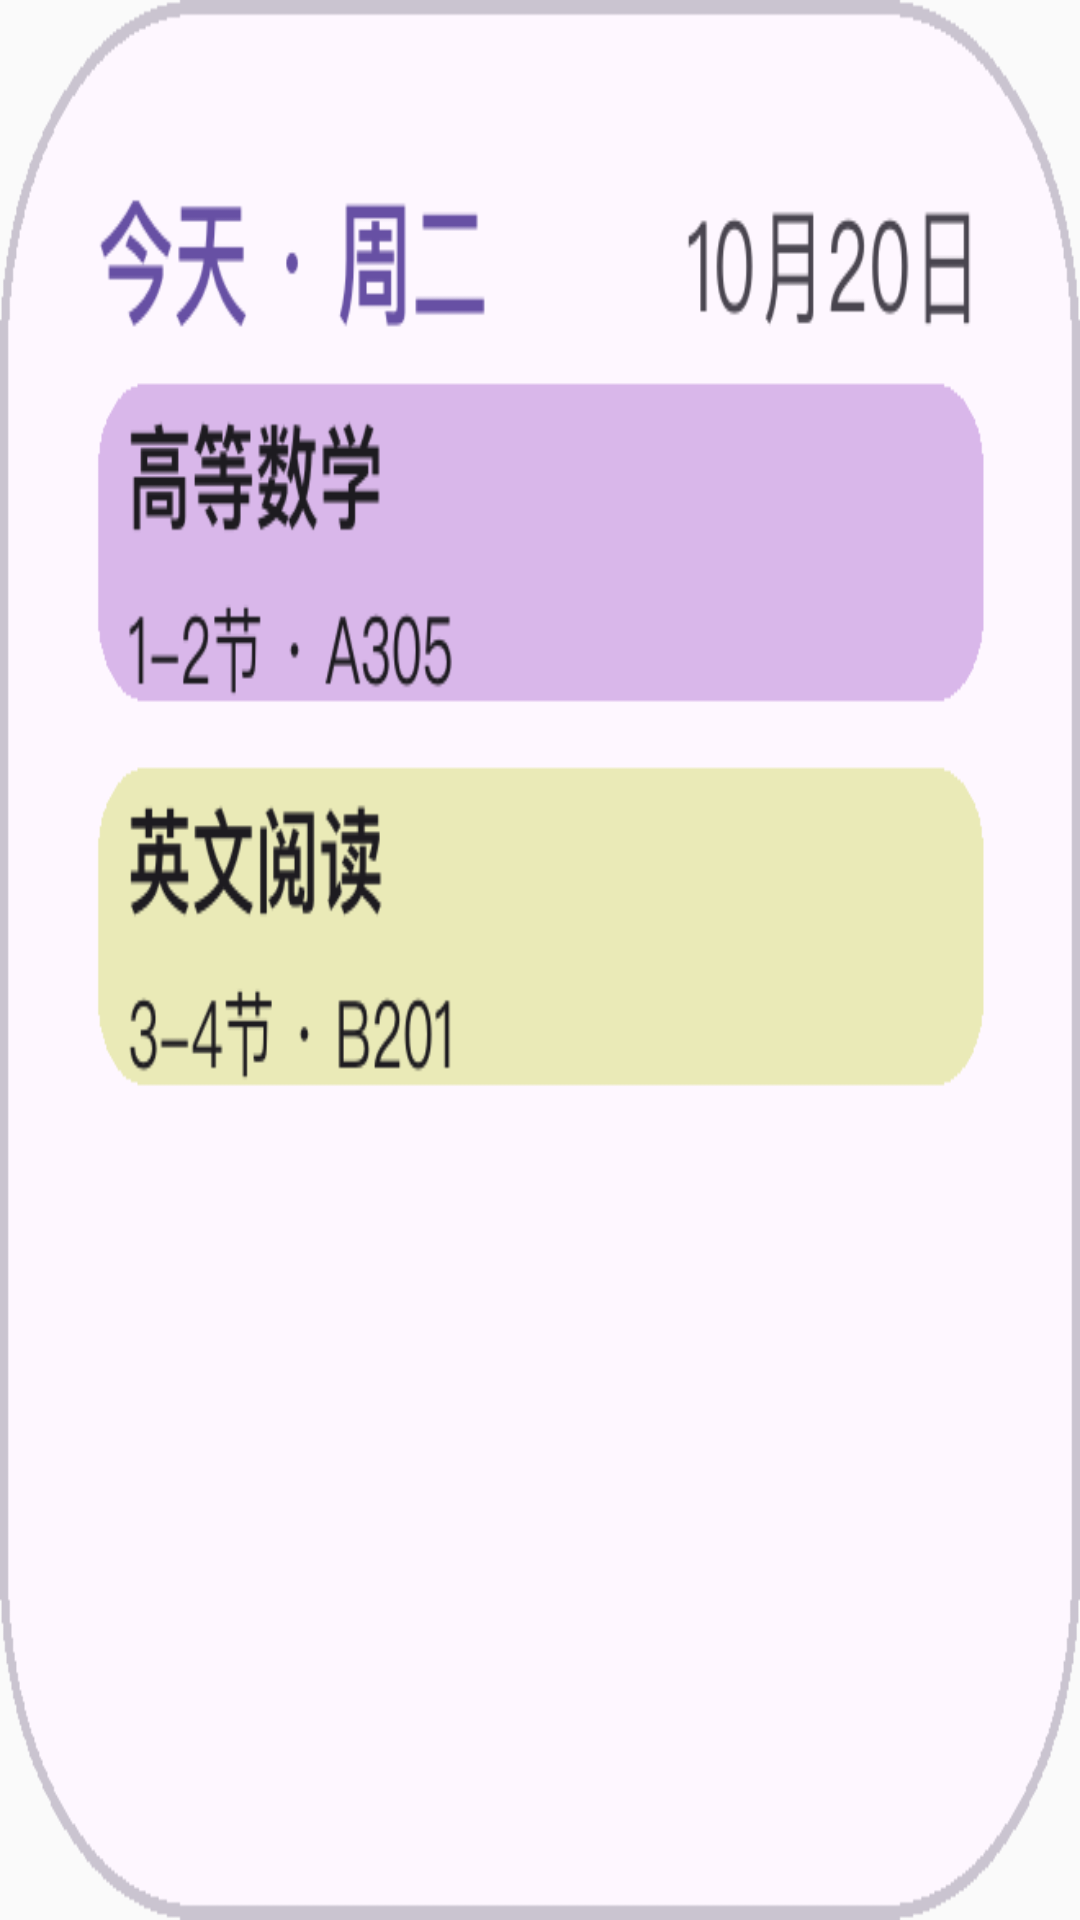

Here is an Android app screen rendered from its layout file. Give the layout XML and the strings, colors and styles it references.
<!-- AndroidManifest.xml: application theme Theme.Sleepy -->
<!-- res/layout/widget_preview_weekgrid_small.xml -->
<?xml version="1.0" encoding="utf-8"?>
<ImageView xmlns:android="http://schemas.android.com/apk/res/android"
    android:layout_width="match_parent"
    android:layout_height="match_parent"
    android:scaleType="fitXY"
    android:adjustViewBounds="false"
    android:src="@drawable/widget_preview_weekgrid_small"
    android:contentDescription="@string/widget_week_grid_small_label" />
<!-- resources referenced by this layout -->
<resources>
  <!-- drawable widget_preview_weekgrid_small: png bitmap (drawable, 1317 bytes) -->
  <string name="widget_week_grid_small_label">本周课表（网格） · 小</string>
  <style name="Theme.Sleepy" parent="NightAdjusted.Theme.Sleepy" />
  <style name="NightAdjusted.Theme.Sleepy" parent="android:Theme.Material.Light.NoActionBar">
          <item name="android:statusBarColor">@android:color/transparent</item>
          <item name="android:navigationBarColor">@android:color/transparent</item>
      </style>
</resources>
